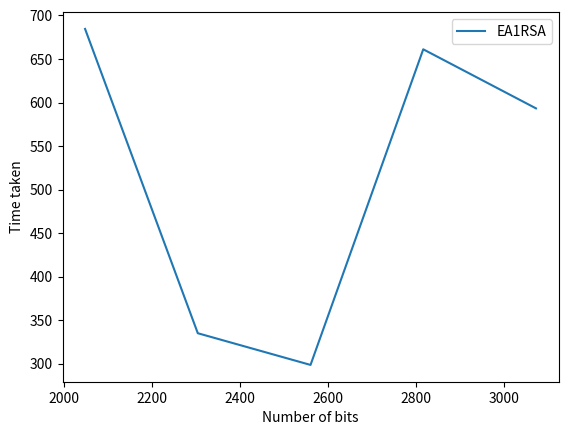

Python code for this plot:
from matplotlib import pyplot as plt

bits = [2048,2304,2560,2816,3072]

Time = [684.47,335.12,298.73,661.07,593.27]


plt.plot(bits,Time, label='EA1RSA')

plt.xlabel('Number of bits')
plt.ylabel('Time taken')

plt.legend()

plt.show()